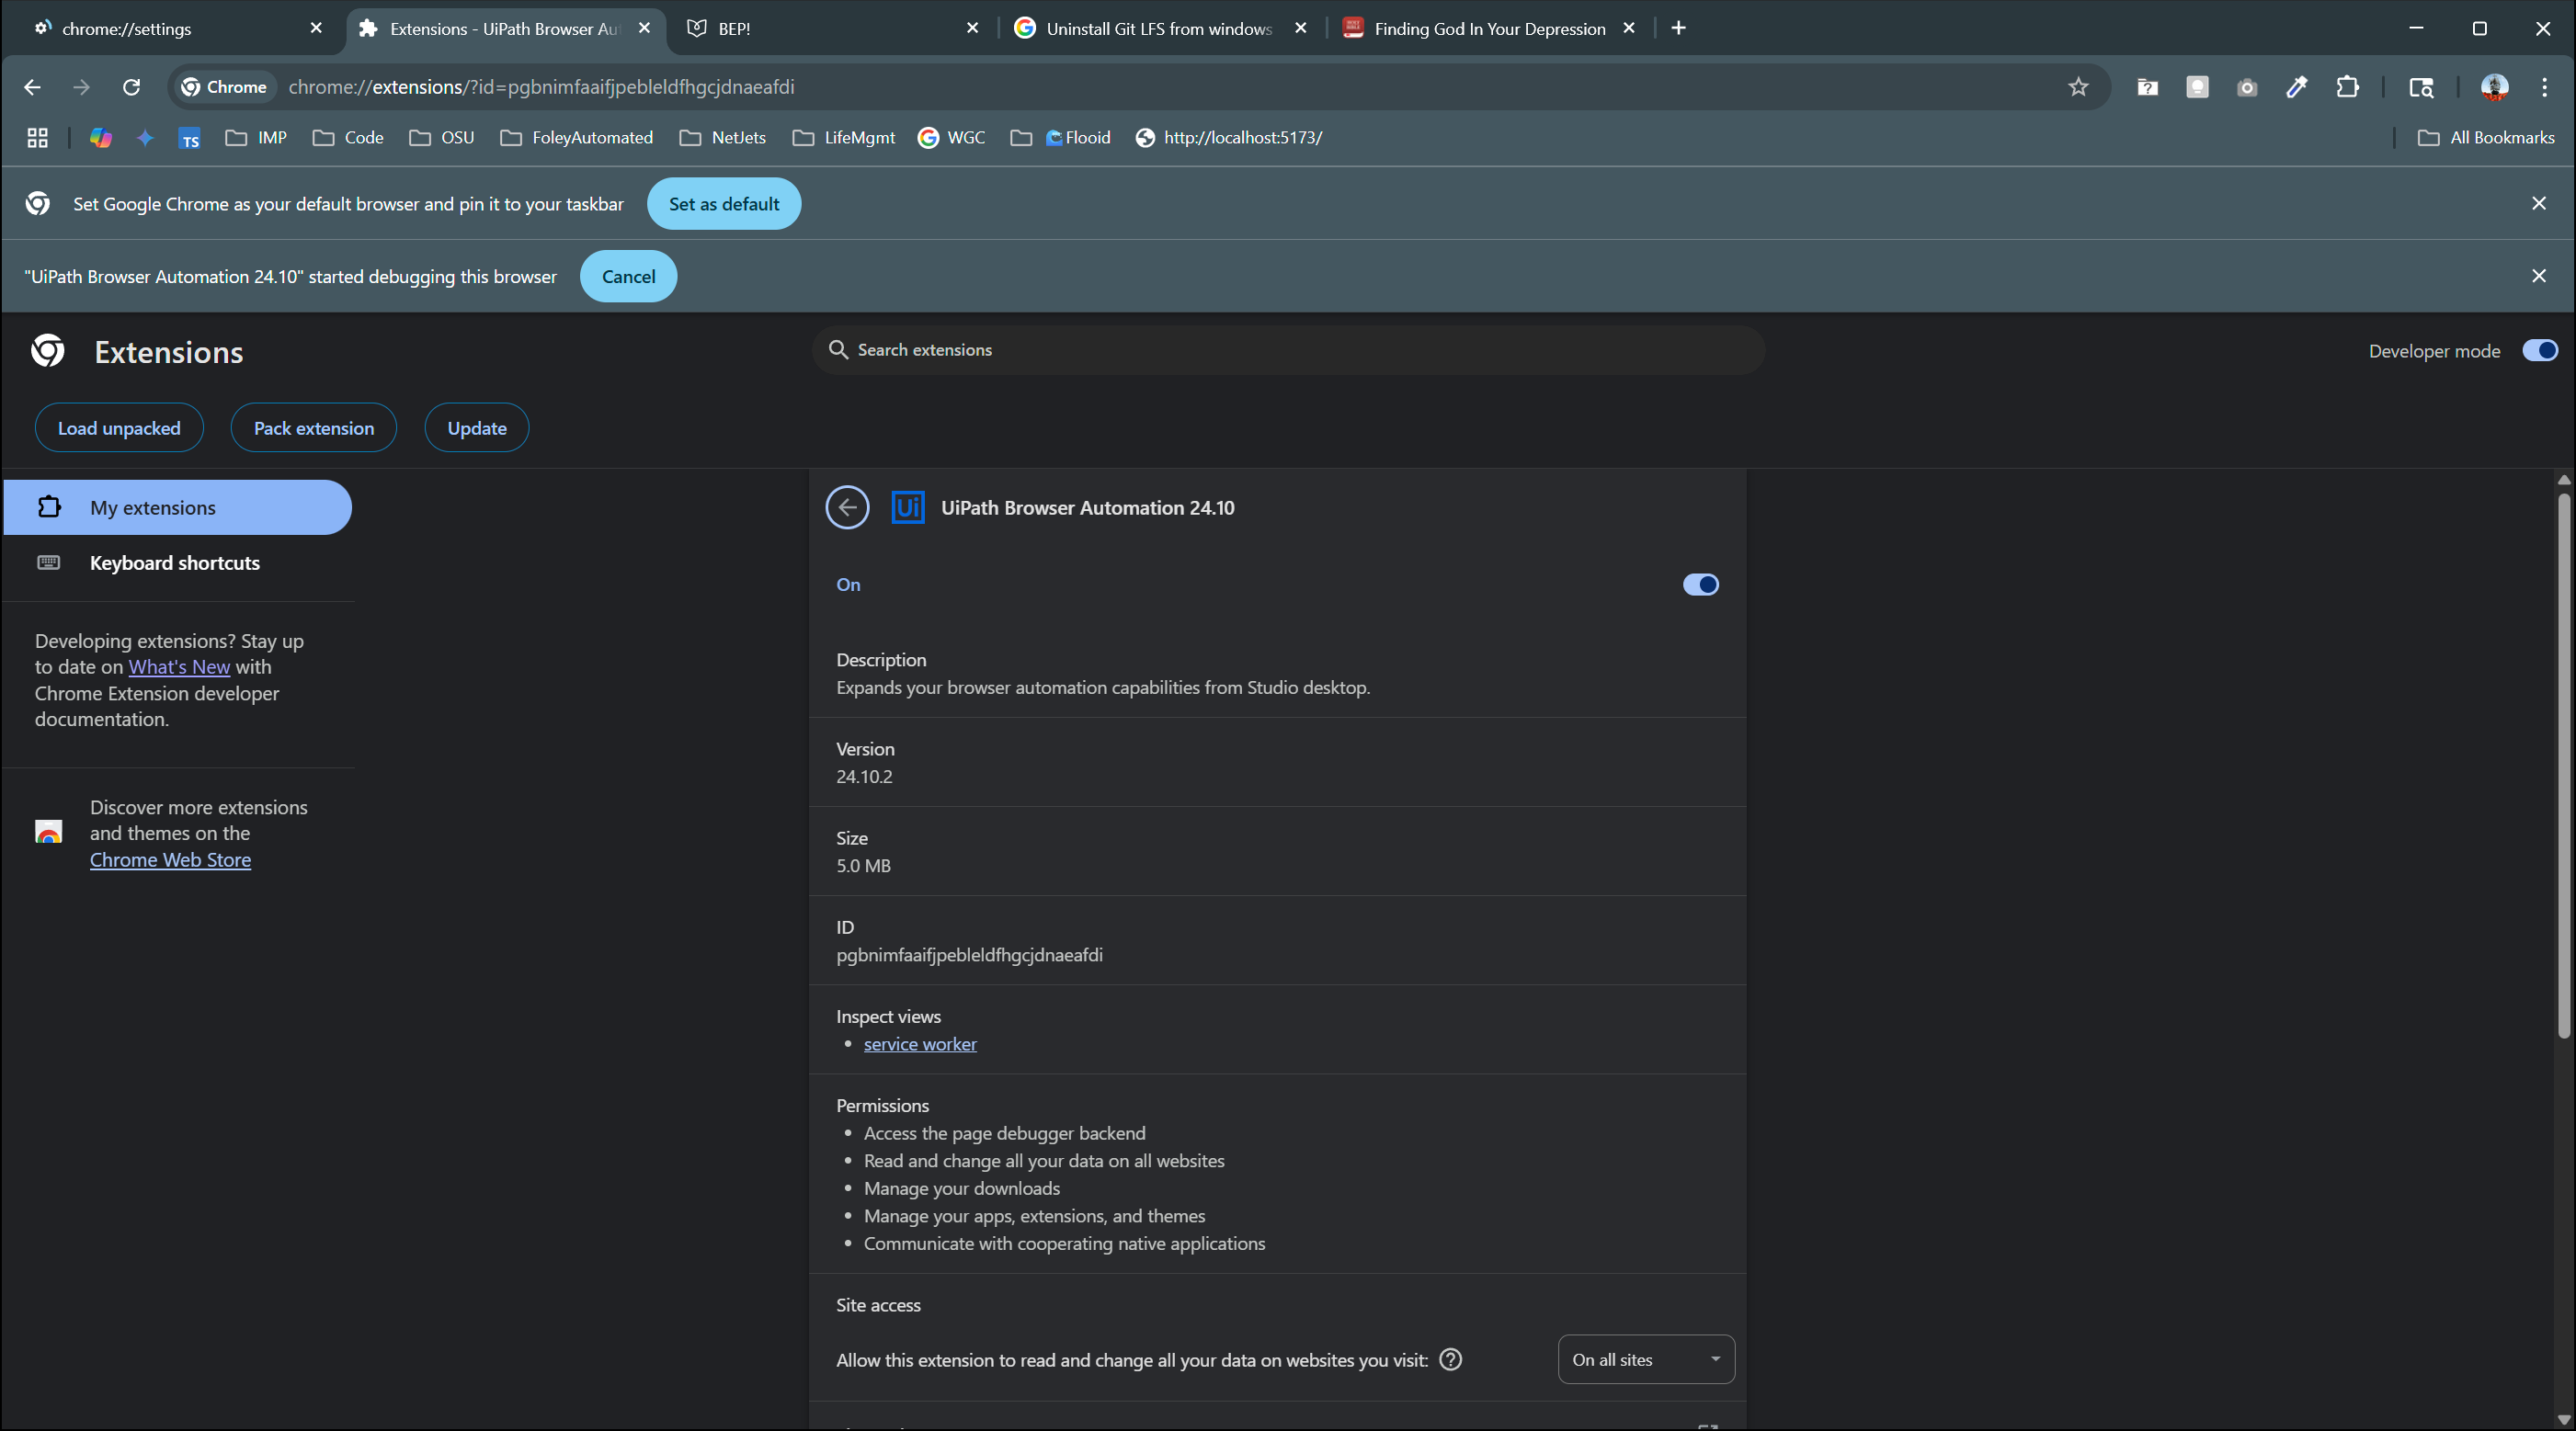
Workflow: GetPlanUrlsOnCategoryPageNumber

Step 1: Browser (chrome.exe)

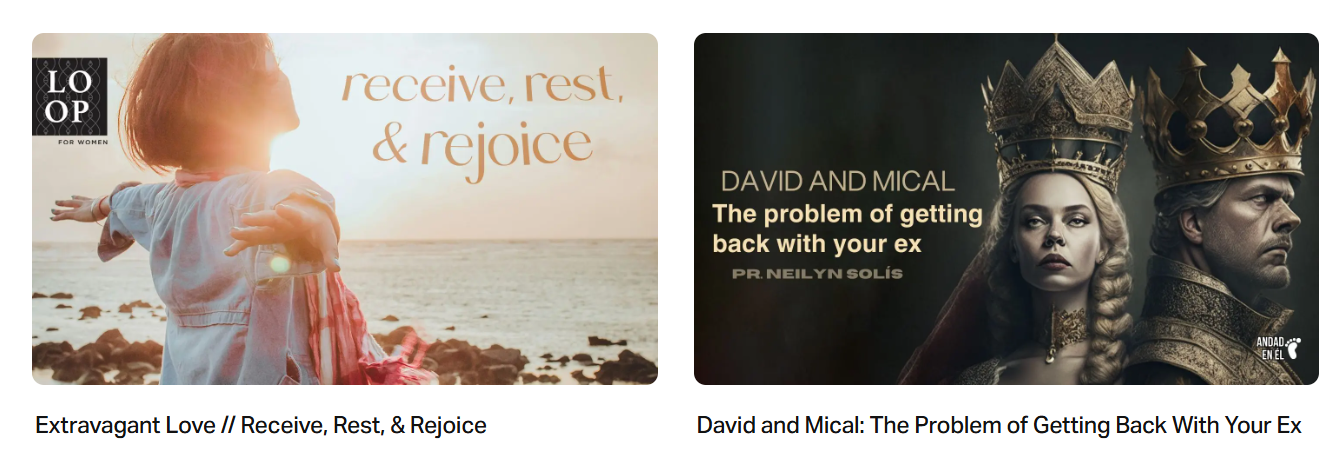
Step 2: Find - Cards UL on the list (chrome.exe)
